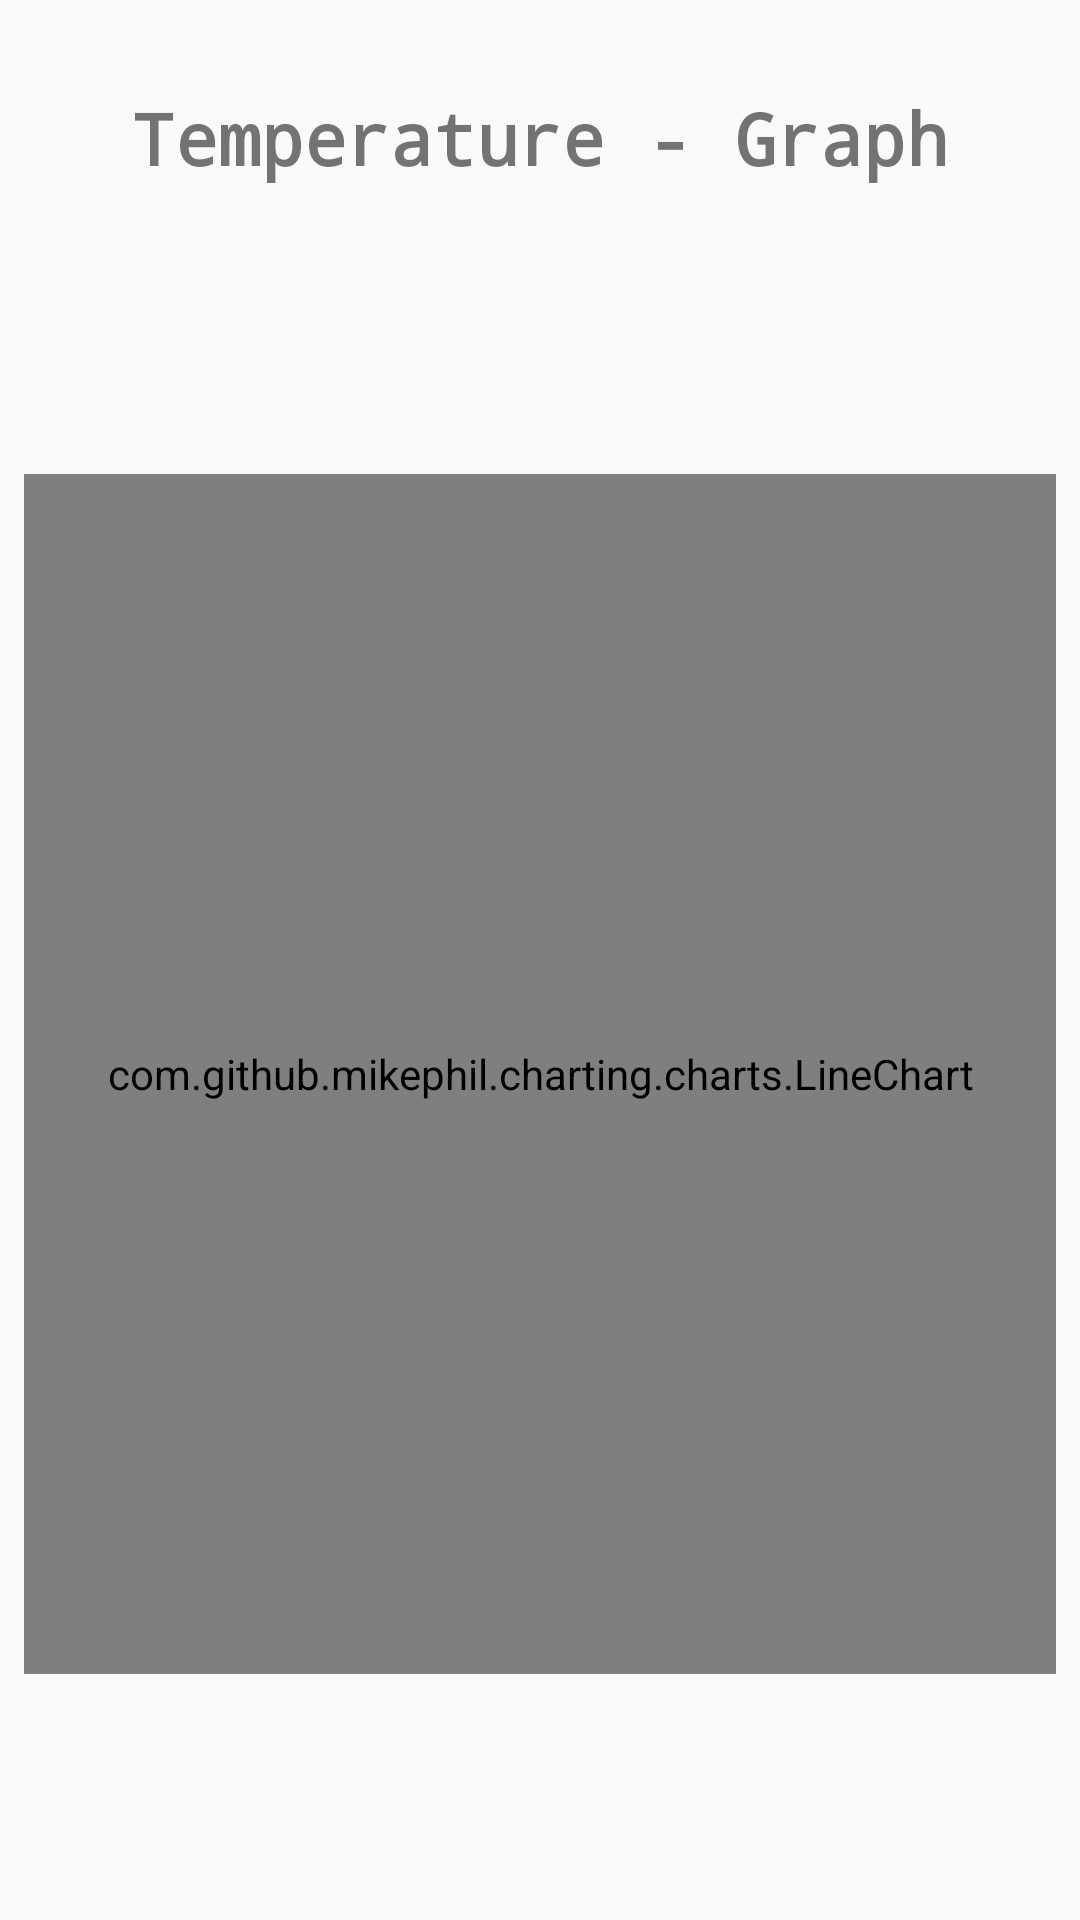

Reconstruct the res/layout file that produces this screen, plus the resources it refers to.
<!-- AndroidManifest.xml: application theme AppTheme -->
<!-- res/layout/activity_graph.xml -->
<?xml version="1.0" encoding="utf-8"?>
<androidx.constraintlayout.widget.ConstraintLayout xmlns:android="http://schemas.android.com/apk/res/android"
    xmlns:app="http://schemas.android.com/apk/res-auto"
    xmlns:tools="http://schemas.android.com/tools"
    android:layout_width="match_parent"
    android:layout_height="match_parent"
    tools:context="com.example.rashminpc.mqtttest.com.myqtt.rashminpc.mqtttest.graphActivity">

    <com.github.mikephil.charting.charts.LineChart
        android:id="@+id/chart"
        android:layout_width="match_parent"
        android:layout_height="400dp"
        android:layout_marginBottom="8dp"
        android:layout_marginEnd="8dp"
        android:layout_marginStart="8dp"
        android:layout_marginTop="84dp"
        app:layout_constraintBottom_toBottomOf="parent"
        app:layout_constraintEnd_toEndOf="parent"
        app:layout_constraintStart_toStartOf="parent"
        app:layout_constraintTop_toTopOf="parent" />

    <TextView
        android:id="@+id/textView"
        android:layout_width="315dp"
        android:layout_height="76dp"
        android:layout_marginEnd="8dp"
        android:layout_marginStart="8dp"
        android:layout_marginTop="8dp"
        android:fontFamily="monospace"
        android:gravity="center"
        android:text="Temperature - Graph"
        android:textAllCaps="false"
        android:textSize="24sp"
        android:textStyle="bold"
        app:layout_constraintEnd_toEndOf="parent"
        app:layout_constraintStart_toStartOf="parent"
        app:layout_constraintTop_toTopOf="parent" />

</androidx.constraintlayout.widget.ConstraintLayout>
<!-- resources referenced by this layout -->
<resources>
  <style name="AppTheme" parent="Theme.AppCompat.Light.DarkActionBar">
          
          <item name="colorPrimary">@color/colorPrimary</item>
          <item name="colorPrimaryDark">@color/colorPrimaryDark</item>
          <item name="colorAccent">@color/colorAccent</item>
      </style>
  <color name="colorPrimary">#3F51B5</color>
  <color name="colorPrimaryDark">#303F9F</color>
  <color name="colorAccent">#FF4081</color>
</resources>
